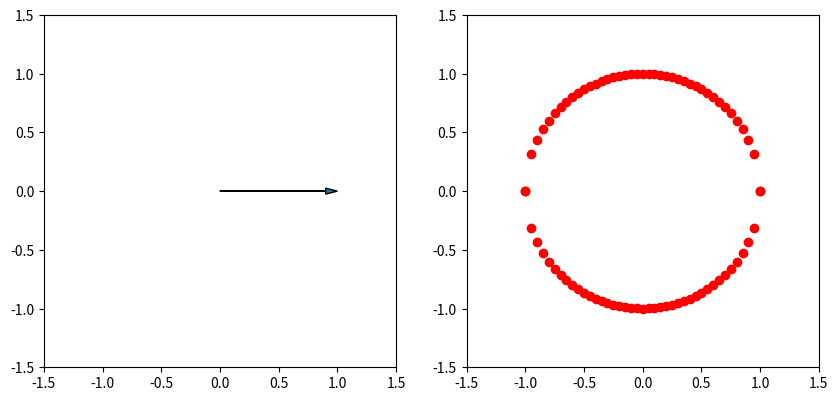

The matplotlib source for this figure:
# this smells like PI time :)... but, I am going to do this step by step and not jump yet

# !!! tried to get speed constant but I can't quite tell the difference, esp b/c it only goes half way around before then I switch to loop below and that janks it up and yeah so I need to merge the loops into one and hav smooth transition before I can play with timing and notice smooth vs not smooth movement

import numpy as np
import matplotlib.pyplot as plt
# from matplotlib.animation import FuncAnimation
import math

fig, (ax1, ax2) = plt.subplots(1, 2, figsize=(10, 5))
fixed_view = 1.5
ax1.set_xlim(-fixed_view, fixed_view)
ax1.set_ylim(-fixed_view, fixed_view)
ax1.set_aspect("equal")  # that way if window aspect ratio isn't 1:1 it won't skew the axes

fixed_view2 = 1.5
ax2.set_xlim(-fixed_view2, fixed_view2)
ax2.set_ylim(-fixed_view2, fixed_view2)
ax2.set_aspect("equal")  # that way if window aspect ratio isn't 1:1 it won't skew the axes

plt.ion()
plt.show()

scatter_x, scatter_y = [], []

a_step = 0.05
a_s = np.arange(1, -1.01, -a_step)
arr = None
b_prior = 0
a_prior = 1
for a in a_s:
    if arr:
        arr.remove()
    b = math.sqrt(
            1 - \
            np.clip(math.pow(a, 2), 0, 1) \
        )
    print(a, b)
    arr = ax1.arrow(0, 0, a, b, head_width=0.05, head_length=0.1, length_includes_head=True)

    # first up, a vs b over time... draw the circle!
    scatter_x.append(a)
    scatter_y.append(b)
    ax2.scatter(scatter_x[-1], scatter_y[-1], color='red')

    b_step = b - b_prior
    # speed_ratio = 1
    speed_ratio = np.abs(b_step) / a_step
    print(f"{a},{b}: {speed_ratio=}")
    if speed_ratio > 0:
        plt.pause(0.02 * speed_ratio)
    b_prior = b
    a_prior = a

# * ok unique observation here is that by varying a linearly  (1 => 0 => -1)
#   by fixed step 0.01
#   the tip of the unit vector drawn are unevenly distributed
#   right away there's a big jump up and then the spacing of points falls off from there
#   as a gets to 0 the points become densly clustered!
#   this means something
# * THEN, I also notice that I need to define b different to capture the bottom half of the circle if you will
#   as -1 => a => 1 ... then I need b inverted
#   this is nothing special, just the convention of expressing the unit vector
#   BUT, I am having trouble then defining an infinite sequence that would allow me to
#      let the animation run in perpituity
#      I could solve this with a loop over two loops.. I will add that change next

a_s = np.arange(-1, 1.01, a_step)
b_prior = 0
a_prior = -1
for a in a_s:
    if arr:
        arr.remove()
    b = -math.sqrt(
            1 - \
            np.clip(math.pow(a, 2), 0, 1) \
        )
    arr = ax1.arrow(0, 0, a, b, head_width=0.05, head_length=0.1, length_includes_head=True)

    # first up, a vs b over time... draw the circle!
    scatter_x.append(a)
    scatter_y.append(b)
    ax2.scatter(scatter_x[-1], scatter_y[-1], color='red')

    b_step = b - b_prior
    # speed_ratio = 1
    speed_ratio = np.abs(b_step) / a_step
    print(f"{a},{b}: {speed_ratio=}")
    if speed_ratio > 0:
        plt.pause(0.02 * speed_ratio)
    b_prior = b
    a_prior = a
